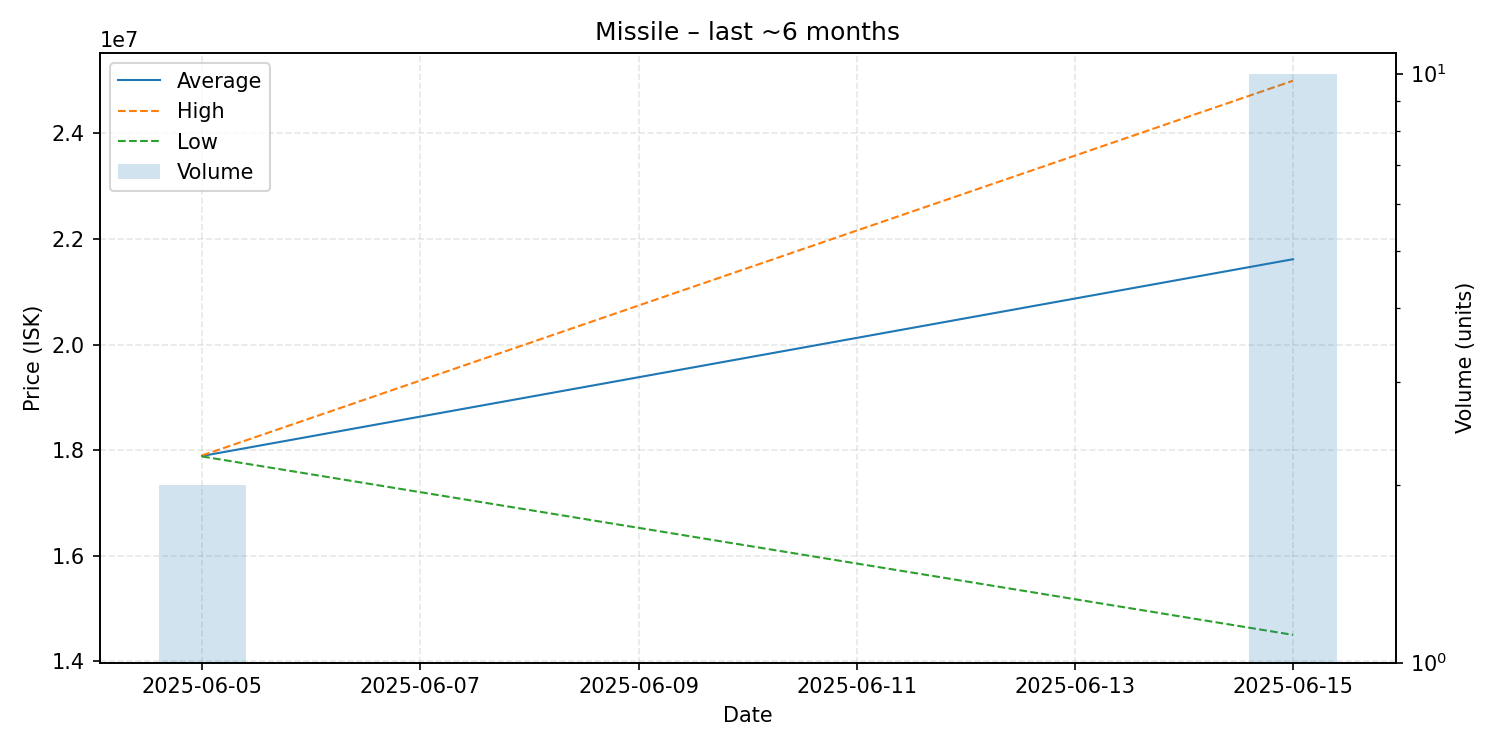

The table this chart was drawn from, first rows:
date, average, highest, lowest, order_count, volume
2025-06-05, 17890000, 17900000, 17880000, 2, 2
2025-06-15, 21618000, 25000000, 14500000, 4, 10
